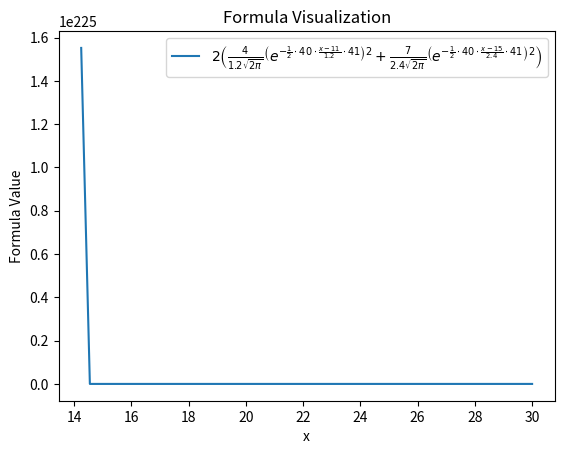

Generate this figure with matplotlib:
import matplotlib.pyplot as plt
import numpy as np

# Оголошуємо символьні змінні
x = np.linspace(0, 30, 100)  # Виберіть потрібний діапазон x
e = np.exp(1)

# Задаємо формулу
formula = 2 * (4 / (1.2 * np.sqrt(2 * np.pi)) * np.power(np.power(e, -0.5 * 40 * (x - 11) / 1.2 * 41), 2) +
               7 / (2.4 * np.sqrt(2 * np.pi)) * np.power(np.power(e, -0.5 * 40 * (x - 15) / 2.4 * 41), 2))

# Візуалізуємо формулу
plt.plot(x, formula, label=r'$2 \left( \frac{4}{1.2\sqrt{2\pi}} \left( e^{-\frac{1}{2} \cdot 40 \cdot \frac{x-11}{1.2} \cdot 41} \right)^2 + \frac{7}{2.4\sqrt{2\pi}} \left( e^{-\frac{1}{2} \cdot 40 \cdot \frac{x-15}{2.4} \cdot 41} \right)^2 \right)$')

# Додаткові налаштування, якщо потрібно
plt.xlabel('x')
plt.ylabel('Formula Value')
plt.title('Formula Visualization')
plt.legend()
plt.show()